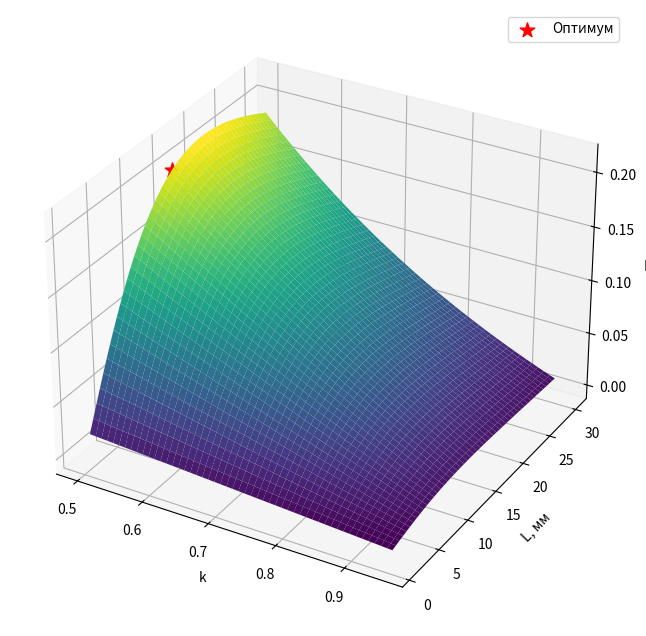
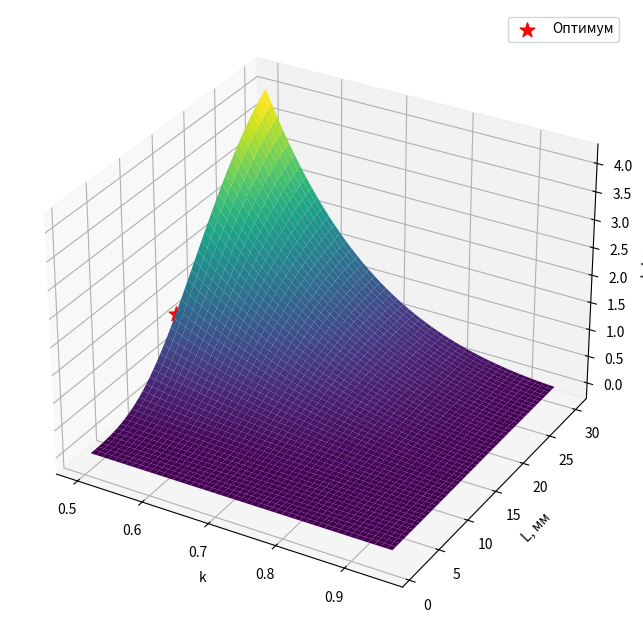
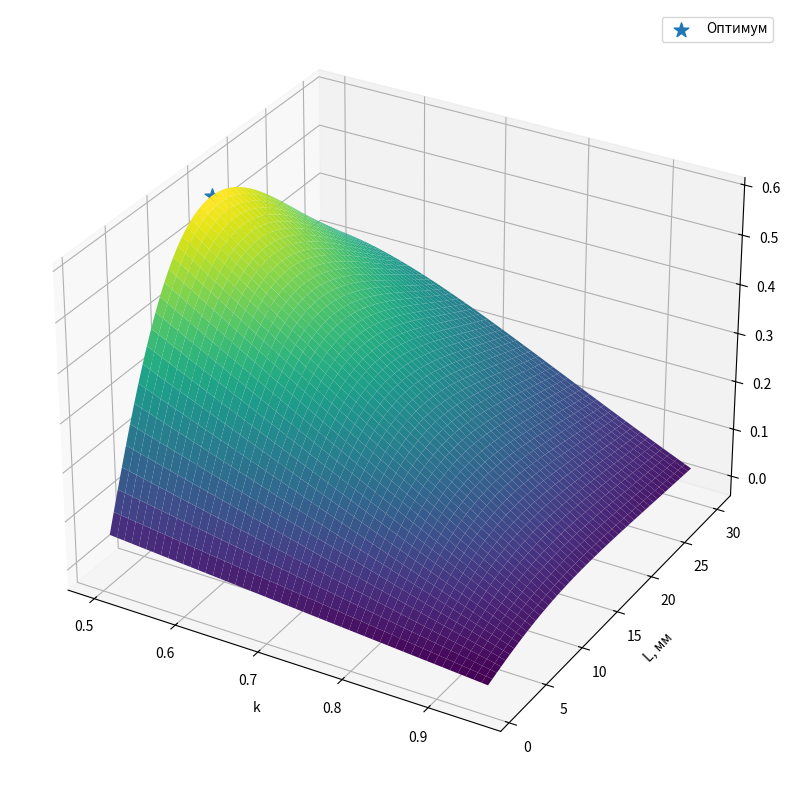

Here is the Python script that generated these plots, in order:
import numpy as np
import matplotlib.pyplot as plt

# -----------------------------------
# Константы
# -----------------------------------

mu0 = 4*np.pi*1e-7

M = 6.44e5

d = 0.020       # 20 мм

t = 0.002       # зазор между магнитами

U = 10000       # пример

# -----------------------------------
# Магнитное поле
# -----------------------------------

def B_field(L, k):

    D = d / k

    term1 = 1.0 / np.sqrt(D**2 + L**2)

    term2 = 1.0 / np.sqrt(d**2 + L**2)

    return np.abs(mu0 * M * L * (term1 - term2))

# -----------------------------------
# Магнитный коэффициент
# -----------------------------------

def alpha(L, k):

    B = B_field(L, k)

    T = 2 * (L + t)

    return 2.8e8 * B**2 * T**2 / U

# -----------------------------------
# Сетка
# -----------------------------------

L_vals = np.linspace(0.001, 0.03, 300)

k_vals = np.linspace(0.5, 0.95, 300)

K, L = np.meshgrid(k_vals, L_vals)

B_grid = B_field(L, K)

A_grid = alpha(L, K)

# -----------------------------------
# Нормировка
# -----------------------------------

eps = np.finfo(float).eps

Bn = (B_grid - B_grid.min()) / (B_grid.max() - B_grid.min() + eps)

An = (A_grid - A_grid.min()) / (A_grid.max() - A_grid.min() + eps)

# -----------------------------------
# Целевая функция
# -----------------------------------

w1 = 0.7
w2 = 0.3

F = w1 * Bn - w2 * An

assert np.isclose(w1 + w2, 1)

# -----------------------------------
# Поиск максимума
# -----------------------------------

imax = np.unravel_index(np.argmax(F), F.shape)

L_opt = L[imax]
k_opt = K[imax]

print("\nОптимальное решение")
print("----------------------------")
print(f"L      = {L_opt*1000:.2f} мм")
print(f"k      = {k_opt:.4f}")
print(f"B      = {B_grid[imax]:.5f} Тл")
print(f"alpha  = {A_grid[imax]:.5f}")
print(f"F      = {F[imax]:.5f}")

# -----------------------------------
# График B
# -----------------------------------

fig = plt.figure(figsize=(10,8))

ax = fig.add_subplot(111, projection='3d')

ax.plot_surface(
    K,
    L*1000,
    B_grid,
    cmap='viridis',
    edgecolor='none'
)

ax.scatter(
    k_opt,
    L_opt * 1000,
    B_grid[imax],
    color='red',
    s=120,
    marker='*',
    label='Оптимум'
)

ax.legend()

ax.set_xlabel("k")
ax.set_ylabel("L, мм")
ax.set_zlabel("B")

plt.show()

# -----------------------------------
# График alpha
# -----------------------------------

fig = plt.figure(figsize=(10,8))

ax = fig.add_subplot(111, projection='3d')
ax.plot_surface(
    K,
    L*1000,
    A_grid,
    cmap='viridis',
    edgecolor='none'
)

ax.scatter(
    k_opt,
    L_opt * 1000,
    A_grid[imax],
    color='red',
    s=120,
    marker='*',
    label='Оптимум'
)

ax.legend()


ax.set_xlabel("k")
ax.set_ylabel("L, мм")
ax.set_zlabel("alpha")

plt.show()

# -----------------------------------
# График целевой функции
# -----------------------------------

fig = plt.figure(figsize=(10,8))

ax = fig.add_subplot(111, projection='3d')

ax.plot_surface(
    K,
    L*1000,
    F,
    cmap='viridis',
    edgecolor='none'
)

ax.scatter(
    k_opt,
    L_opt*1000,
    np.max(F),
    s=120,
    marker='*',
    label='Оптимум'
)

ax.legend()
ax.set_xlabel("k")
ax.set_ylabel("L, мм")
ax.set_zlabel("F")


plt.tight_layout() 
plt.show()
